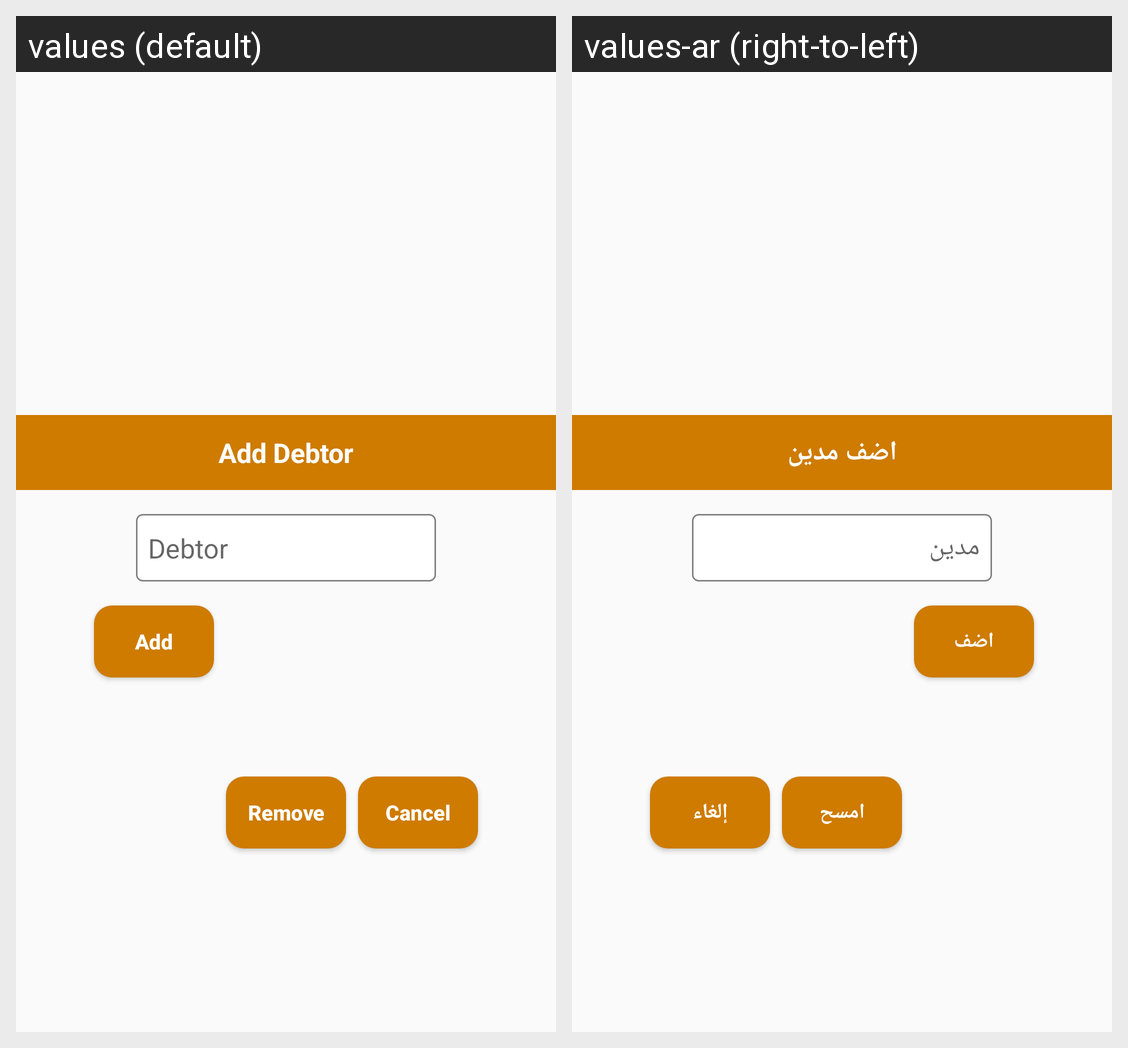

The same Android screen rendered under two of its app's locales, left to right. List the strings drawn on it with the default value and each locale's translation.
Android screen res/layout/dialog_add_payment.xml rendered under 2 locales, left to right: values (default), values-ar (right-to-left). Device: Nexus 5 (rendered at 1080×1920; each locale shown at half size, 540×960, under a caption strip naming it); theme AppTheme.
Strings drawn on this screen, with the default value and each locale's value (text and hints the layout hard-codes, and strings that could not be matched under every locale, appear in the picture but are not listed):

add_debtor
  values: Add Debtor
  values-ar: اضف مدين

debtor
  values: Debtor
  values-ar: مدين

add
  values: Add
  values-ar: اضف

remove
  values: Remove
  values-ar: امسح

cancel
  values: Cancel
  values-ar: إلغاء
